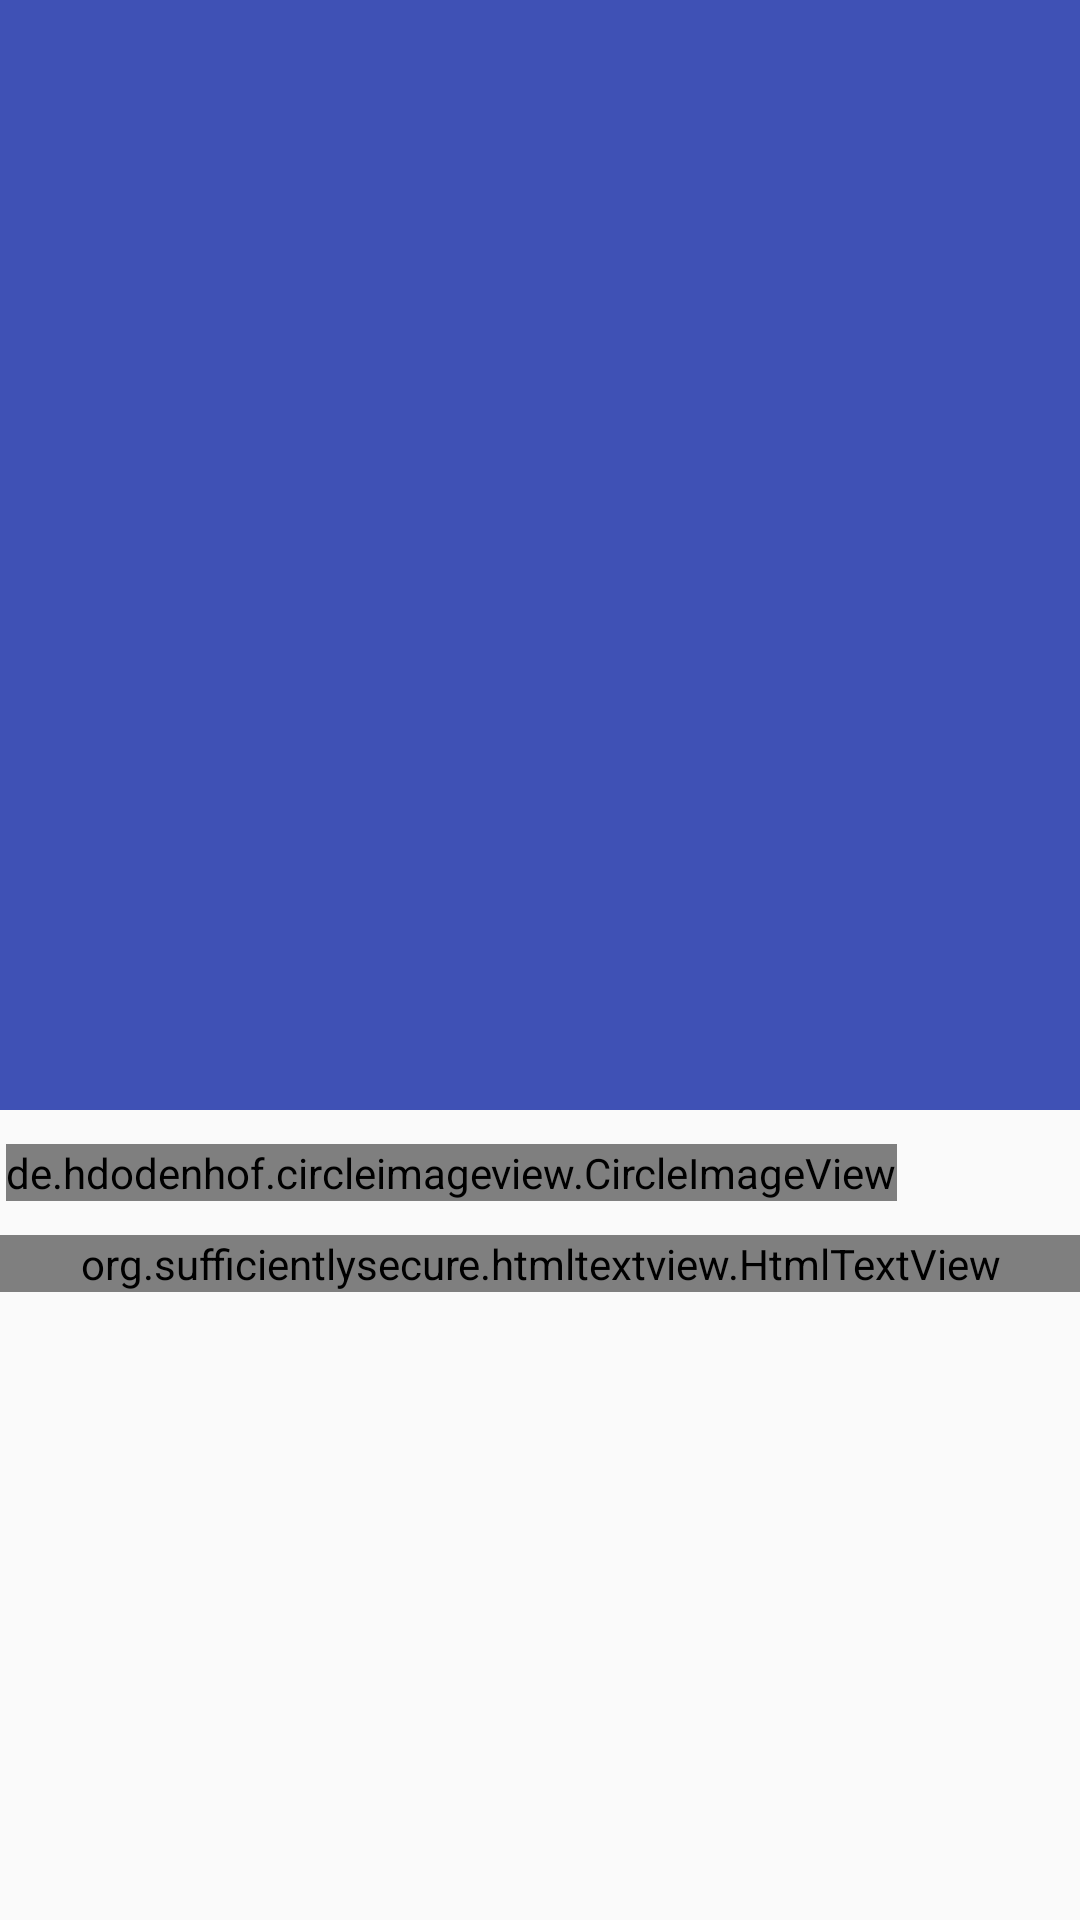

Layout XML and referenced resources for this Android screen:
<!-- AndroidManifest.xml: activity theme AppTheme.NoActionBar -->
<!-- res/layout/activity_detail.xml -->
<?xml version="1.0" encoding="utf-8"?>
<android.support.design.widget.CoordinatorLayout xmlns:android="http://schemas.android.com/apk/res/android"
    xmlns:app="http://schemas.android.com/apk/res-auto"
    xmlns:tools="http://schemas.android.com/tools"
    android:id="@+id/detail_content"
    android:layout_width="match_parent"
    android:layout_height="match_parent"
    android:fitsSystemWindows="true"
    tools:context=".view.activity.DetailActivity">

    <android.support.design.widget.AppBarLayout
        android:id="@+id/appbar"
        android:layout_width="match_parent"
        android:layout_height="370dp"
        android:fitsSystemWindows="true"
        android:theme="@style/AppTheme.AppBarOverlay">

        <android.support.design.widget.CollapsingToolbarLayout
            android:id="@+id/collapsing_toolbar"
            android:layout_width="match_parent"
            android:layout_height="match_parent"
            android:fitsSystemWindows="true"
            app:contentScrim="?attr/colorPrimary"
            app:expandedTitleMarginEnd="@dimen/article_keylines"
            app:expandedTitleMarginStart="@dimen/md_keylines"
            app:layout_scrollFlags="scroll|exitUntilCollapsed">

            <ImageView
                android:id="@+id/image"
                android:layout_width="match_parent"
                android:layout_height="match_parent"
                android:fitsSystemWindows="true"
                android:scaleType="centerCrop"
                app:layout_collapseMode="parallax" />

            <android.support.v7.widget.Toolbar
                android:id="@+id/toolbar"
                android:layout_width="match_parent"
                android:layout_height="?attr/actionBarSize"
                app:layout_collapseMode="pin"
                app:popupTheme="@style/ThemeOverlay.AppCompat.Light"
                android:visibility="visible"/>

        </android.support.design.widget.CollapsingToolbarLayout>
    </android.support.design.widget.AppBarLayout>

    <android.support.v4.widget.NestedScrollView
        android:layout_width="match_parent"
        android:layout_height="match_parent"
        app:layout_behavior="@string/appbar_scrolling_view_behavior">

        <RelativeLayout
            android:layout_width="match_parent"
            android:layout_height="wrap_content">

            <LinearLayout
                android:id="@+id/ll_bar"
                android:layout_width="match_parent"
                android:layout_height="wrap_content"
                android:layout_below="@+id/card_image"
                android:gravity="center|center_vertical"
                android:orientation="horizontal"
                android:padding="2dp">

                <de.hdodenhof.circleimageview.CircleImageView xmlns:app="http://schemas.android.com/apk/res-auto"
                    android:id="@+id/card_image_owner"
                    android:layout_width="wrap_content"
                    android:layout_height="wrap_content" />

                <LinearLayout
                    android:layout_width="match_parent"
                    android:layout_height="wrap_content"
                    android:layout_gravity="center_vertical"
                    android:layout_marginTop="4dp"
                    android:orientation="vertical">

                    <TextView
                        android:id="@+id/card_owner"
                        android:layout_width="match_parent"
                        android:layout_height="20dp"
                        android:layout_marginLeft="@dimen/md_keylines"
                        android:textAppearance="@style/TextAppearance.AppCompat.Title"
                        android:textColor="@color/colorPrimaryDark"
                        android:textSize="14dp"
                        android:textStyle="bold"
                        tools:text="ererere" />

                    <TextView
                        android:id="@+id/card_location"
                        android:layout_width="match_parent"
                        android:layout_height="wrap_content"
                        android:layout_below="@+id/card_owner"
                        android:layout_marginLeft="@dimen/md_keylines"
                        android:layout_marginRight="@dimen/md_keylines"
                        android:ellipsize="end"
                        android:singleLine="true"
                        android:textColor="@color/colorPrimaryDark"
                        android:textSize="10dp"
                        tools:text="dfdfdfdfdf" />
                </LinearLayout>

            </LinearLayout>

            <LinearLayout
                android:id="@+id/ll_html"
                android:layout_width="match_parent"
                android:layout_height="match_parent"
                android:orientation="vertical"
                android:layout_below="@+id/ll_bar"
                android:paddingLeft="@dimen/article_keylines"
                android:paddingRight="@dimen/md_keylines"
                android:paddingTop="@dimen/md_keylines">

                <org.sufficientlysecure.htmltextview.HtmlTextView
                    android:id="@+id/html_text"
                    android:layout_width="match_parent"
                    android:layout_height="match_parent"
                    android:textAppearance="@android:style/TextAppearance.Small" />

            </LinearLayout>

        </RelativeLayout>


    </android.support.v4.widget.NestedScrollView>
</android.support.design.widget.CoordinatorLayout>
<!-- resources referenced by this layout -->
<resources>
  <color name="colorPrimaryDark">#303F9F</color>
  <style name="AppTheme.AppBarOverlay" parent="ThemeOverlay.AppCompat.Dark.ActionBar" />
  <style name="AppTheme.NoActionBar">
          <item name="windowActionBar">false</item>
          <item name="windowNoTitle">true</item>
      </style>
</resources>
